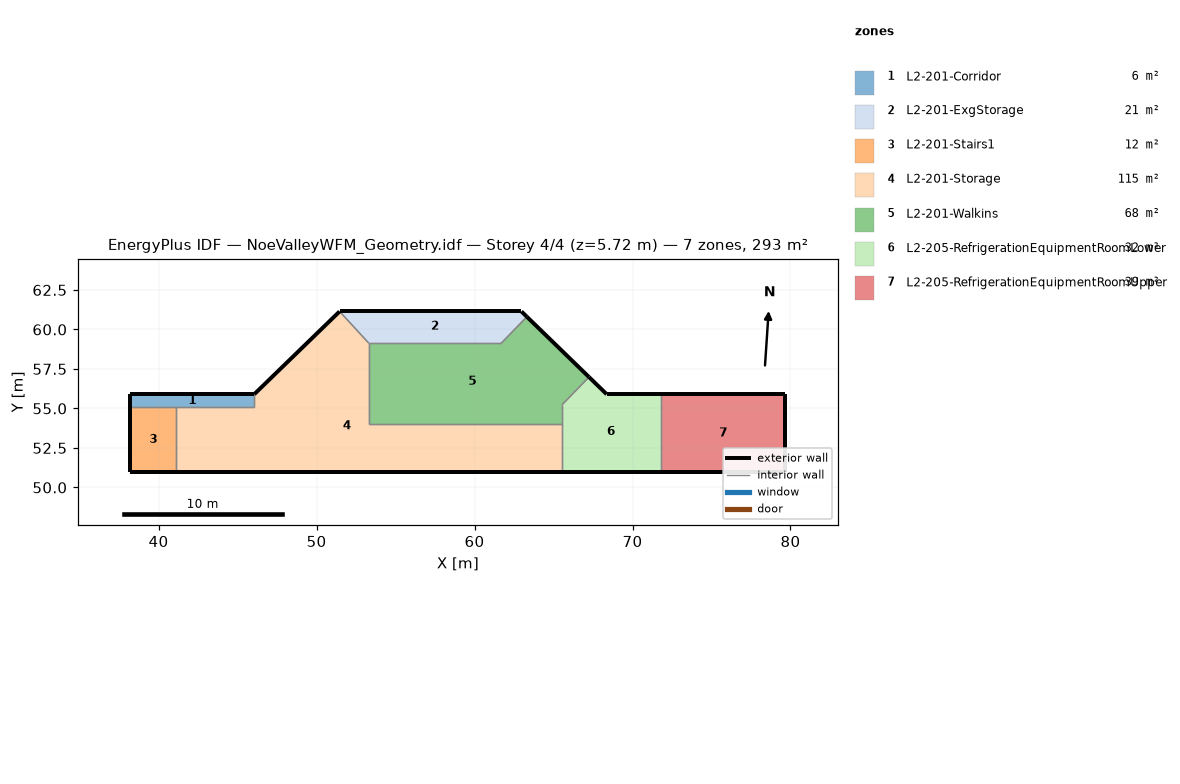
=== STOREY PLAN SPEC (per zone: floor XY polygon, exterior-wall plan segments, windows/doors) ===
zone 1: L2-201-Corridor  (6.4 m²)
  floor: (38.22, 55.08) (38.22, 55.90) (46.06, 55.90) (46.06, 55.08)
  exterior wall: (38.22, 55.90) – (38.22, 55.08)  [0.8 m]
  exterior wall: (46.06, 55.90) – (38.22, 55.90)  [7.8 m]
  interior walls: 3
zone 2: L2-201-ExgStorage  (20.5 m²)
  floor: (53.31, 59.13) (51.46, 61.14) (62.97, 61.14) (63.31, 60.80) (61.69, 59.13)
  exterior wall: (62.97, 61.14) – (51.46, 61.14)  [11.5 m]
  exterior wall: (63.31, 60.80) – (62.97, 61.14)  [0.5 m]
  interior walls: 3
zone 3: L2-201-Stairs1  (11.9 m²)
  floor: (38.22, 50.96) (38.22, 55.08) (41.12, 55.08) (41.12, 50.96)
  exterior wall: (38.22, 50.96) – (41.12, 50.96)  [2.9 m]
  exterior wall: (38.22, 55.08) – (38.22, 50.96)  [4.1 m]
  interior walls: 2
zone 4: L2-201-Storage  (115.3 m²)
  floor: (41.12, 50.96) (41.12, 55.08) (46.06, 55.08) (46.06, 55.90) (51.46, 61.14) (53.31, 59.13) (53.31, 54.00) (65.54, 54.00) (65.54, 50.96)
  exterior wall: (41.12, 50.96) – (65.54, 50.96)  [24.4 m]
  exterior wall: (51.46, 61.14) – (46.06, 55.90)  [7.5 m]
  interior walls: 7
zone 5: L2-201-Walkins  (68.3 m²)
  floor: (67.25, 56.99) (65.54, 55.23) (65.54, 54.00) (53.31, 54.00) (53.31, 59.13) (61.69, 59.13) (63.31, 60.80)
  exterior wall: (67.25, 56.99) – (63.31, 60.80)  [5.5 m]
  interior walls: 6
zone 6: L2-205-RefrigerationEquipmentRoomLower  (31.9 m²)
  floor: (65.54, 50.96) (65.54, 55.23) (67.25, 56.99) (68.37, 55.90) (71.80, 55.90) (71.80, 50.96)
  exterior wall: (65.54, 50.96) – (71.80, 50.96)  [6.3 m]
  exterior wall: (68.37, 55.90) – (67.25, 56.99)  [1.6 m]
  exterior wall: (71.80, 55.90) – (68.37, 55.90)  [3.4 m]
  interior walls: 4
zone 7: L2-205-RefrigerationEquipmentRoomUpper  (38.9 m²)
  floor: (71.80, 50.96) (71.80, 55.90) (79.67, 55.90) (79.67, 50.96)
  exterior wall: (79.67, 50.96) – (79.67, 55.90)  [4.9 m]
  exterior wall: (71.80, 50.96) – (79.67, 50.96)  [7.9 m]
  exterior wall: (79.67, 55.90) – (71.80, 55.90)  [7.9 m]
  interior walls: 1

=== DERIVED (storey summary) ===
Building: NoeValleyWFM_Geometry.idf
Storey: 4 of 4  (floor level z = 5.72 m)
Storey gross floor area: 293.2 m²
Zones on this storey: 7
  - L2-201-Corridor: floor 6.4 m²; exterior wall 8.7 m (31.7 m²); WWR 0.0%
  - L2-201-ExgStorage: floor 20.5 m²; exterior wall 12.0 m (43.9 m²); WWR 0.0%
  - L2-201-Stairs1: floor 11.9 m²; exterior wall 7.0 m (25.6 m²); WWR 0.0%
  - L2-201-Storage: floor 115.3 m²; exterior wall 31.9 m (116.9 m²); WWR 0.0%
  - L2-201-Walkins: floor 68.3 m²; exterior wall 5.5 m (20.0 m²); WWR 0.0%
  - L2-205-RefrigerationEquipmentRoomLower: floor 31.9 m²; exterior wall 11.3 m (41.2 m²); WWR 0.0%
  - L2-205-RefrigerationEquipmentRoomUpper: floor 38.9 m²; exterior wall 20.7 m (75.7 m²); WWR 0.0%
Zone adjacency (shared interzone walls):
  - L2-201-Corridor ↔ L2-201-Stairs1
  - L2-201-Corridor ↔ L2-201-Storage
  - L2-201-ExgStorage ↔ L2-201-Storage
  - L2-201-ExgStorage ↔ L2-201-Walkins
  - L2-201-Stairs1 ↔ L2-201-Storage
  - L2-201-Storage ↔ L2-201-Walkins
  - L2-201-Storage ↔ L2-205-RefrigerationEquipmentRoomLower
  - L2-201-Walkins ↔ L2-205-RefrigerationEquipmentRoomLower
  - L2-205-RefrigerationEquipmentRoomLower ↔ L2-205-RefrigerationEquipmentRoomUpper